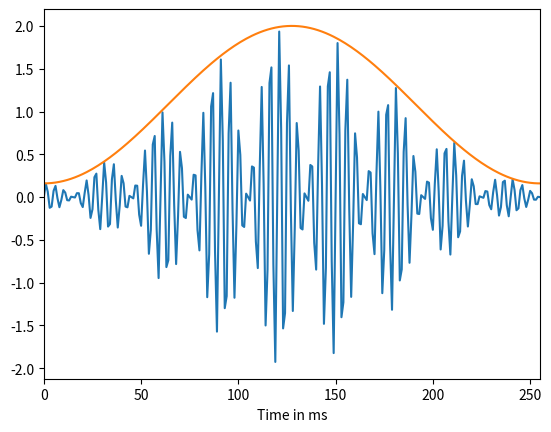

This chart was generated by the following Python code:
import numpy as np
import matplotlib.pyplot as plt
import math

f1 = 300
f2 = 350
fs = 1500
n = np.arange(0,256)
pi = math.pi

xn = np.sin((2*pi*f1*n)/fs) + np.sin((2*pi*f2*n)/fs)
res=xn*np.hamming(256)
plt.plot(range(256), res)
plt.xlabel('Time in ms')
plt.xlim([0, 255])
wh=2* np.hamming(256)
plt.plot(wh)
plt.show()
